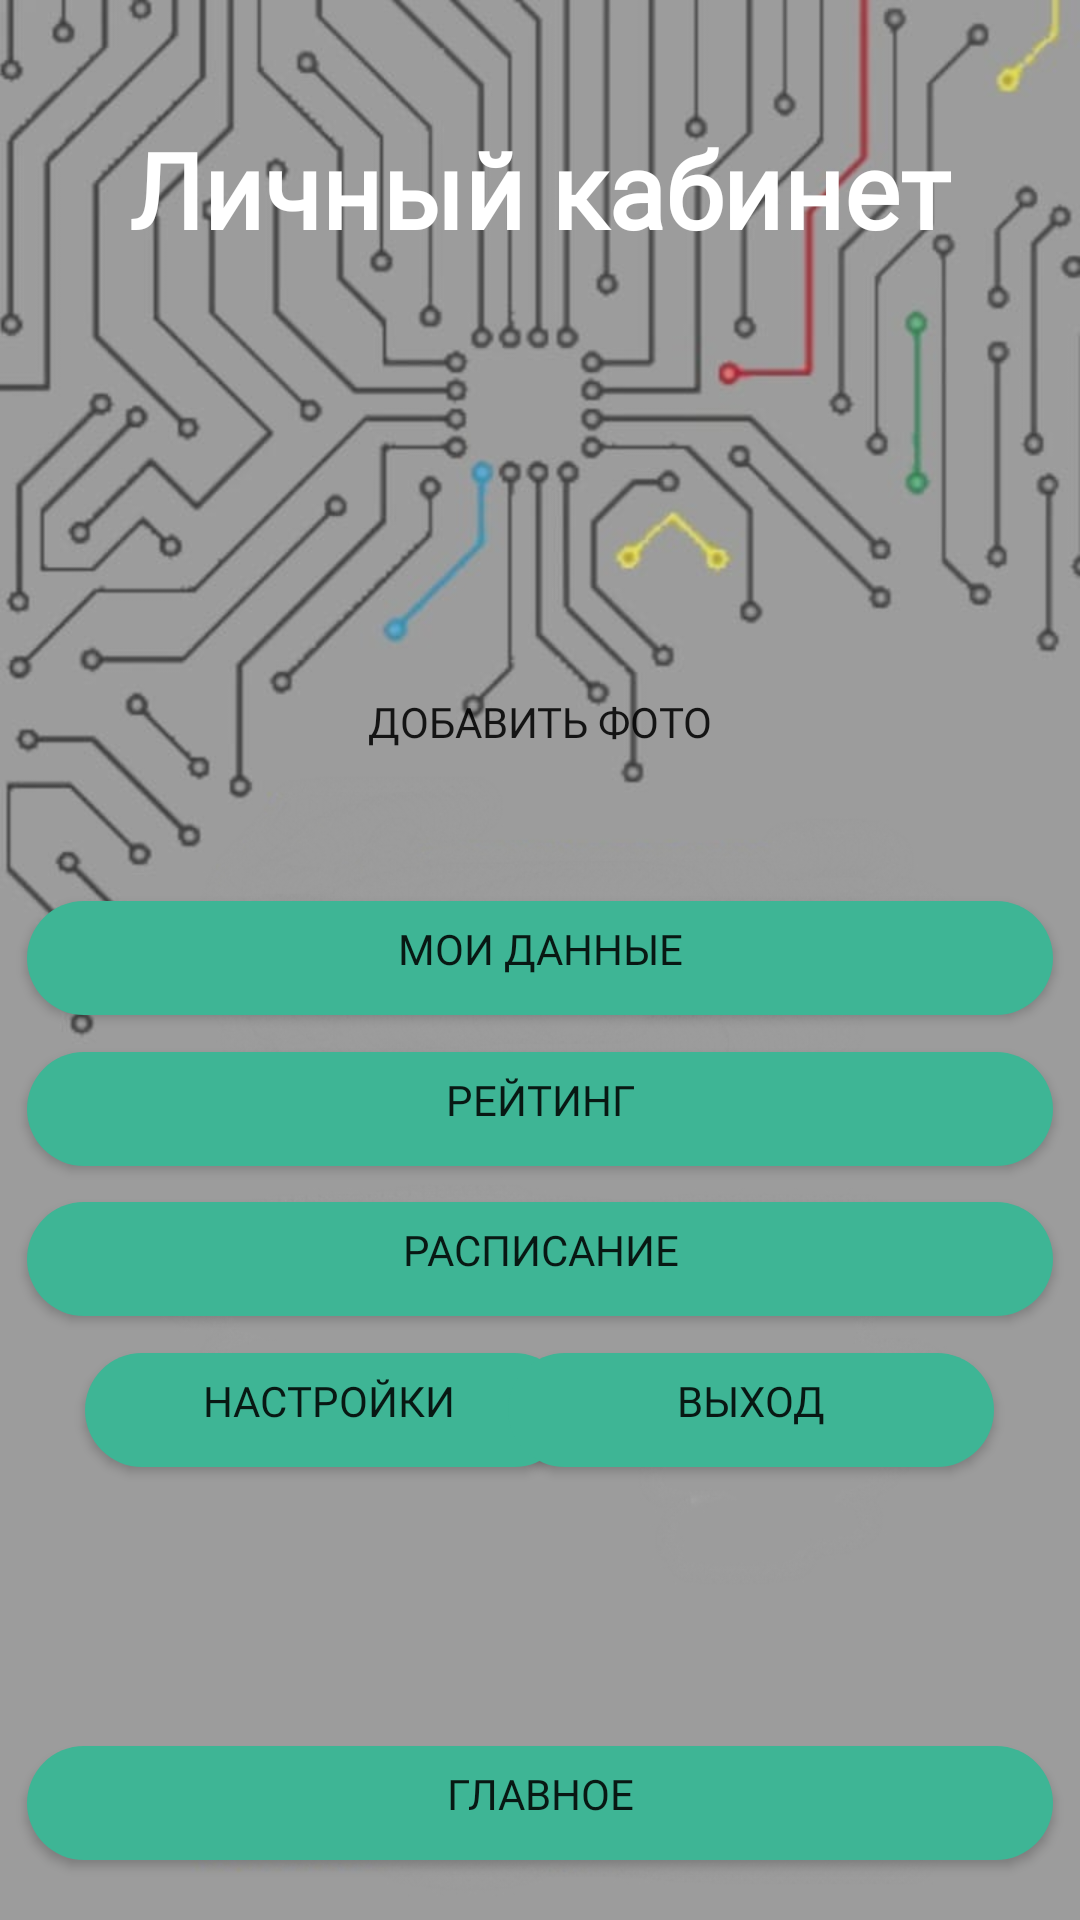

Android layout source for this screen:
<!-- AndroidManifest.xml: application theme Theme.MyApplication -->
<!-- res/layout/activity_personal_area.xml -->
<?xml version="1.0" encoding="utf-8"?>
<androidx.constraintlayout.widget.ConstraintLayout xmlns:android="http://schemas.android.com/apk/res/android"
    xmlns:app="http://schemas.android.com/apk/res-auto"
    xmlns:tools="http://schemas.android.com/tools"
    android:layout_width="match_parent"
    android:layout_height="match_parent"
    android:background="@drawable/bg"
    android:fontFamily="@font/montserrat"
    tools:context=".PersonalArea">

    <TextView
        android:id="@+id/textView5"
        android:layout_width="wrap_content"
        android:layout_height="wrap_content"
        android:text="Личный кабинет"
        android:fontFamily="@font/montserrat"
        android:textStyle="bold"
        android:textColor="@color/white"
        android:textSize="35dp"
        app:layout_constraintBottom_toBottomOf="parent"
        app:layout_constraintEnd_toEndOf="parent"
        app:layout_constraintStart_toStartOf="parent"
        app:layout_constraintTop_toTopOf="parent"
        app:layout_constraintVertical_bias="0.067" />

    <Button
        android:id="@+id/button6"
        android:layout_width="350dp"
        android:layout_height="50dp"
        android:background="@drawable/btn"
        android:text="мои данные"
        android:fontFamily="@font/montserrat"
        app:layout_constraintBottom_toBottomOf="parent"
        app:layout_constraintEnd_toEndOf="parent"
        app:layout_constraintHorizontal_bias="0.503"
        app:layout_constraintStart_toStartOf="parent"
        app:layout_constraintTop_toTopOf="parent"
        app:layout_constraintVertical_bias="0.499" />

    <Button
        android:id="@+id/ChooseImage"
        style="@style/Widget.AppCompat.Button.Borderless"
        android:layout_width="wrap_content"
        android:layout_height="wrap_content"
        android:text="добавить фото"
        android:fontFamily="@font/montserrat"
        app:layout_constraintBottom_toBottomOf="parent"
        app:layout_constraintEnd_toEndOf="parent"
        app:layout_constraintStart_toStartOf="parent"
        app:layout_constraintTop_toTopOf="parent"
        app:layout_constraintVertical_bias="0.366" />

    <Button
        android:id="@+id/button7"
        android:layout_width="350dp"
        android:layout_height="50dp"
        android:background="@drawable/btn"
        android:text="Расписание"
        android:fontFamily="@font/montserrat"
        app:layout_constraintBottom_toBottomOf="parent"
        app:layout_constraintEnd_toEndOf="parent"
        app:layout_constraintHorizontal_bias="0.508"
        app:layout_constraintStart_toStartOf="parent"
        app:layout_constraintTop_toTopOf="parent"
        app:layout_constraintVertical_bias="0.669" />

    <Button
        android:id="@+id/button8"
        android:layout_width="350dp"
        android:layout_height="50dp"
        android:background="@drawable/btn"
        android:text="Рейтинг"
        android:fontFamily="@font/montserrat"
        app:layout_constraintBottom_toBottomOf="parent"
        app:layout_constraintEnd_toEndOf="parent"
        app:layout_constraintHorizontal_bias="0.498"
        app:layout_constraintStart_toStartOf="parent"
        app:layout_constraintTop_toTopOf="parent"
        app:layout_constraintVertical_bias="0.584" />

    <Button
        android:id="@+id/button9"
        android:layout_width="350dp"
        android:layout_height="50dp"
        android:background="@drawable/btn"
        android:text="главное"
        android:fontFamily="@font/montserrat"
        app:layout_constraintBottom_toBottomOf="parent"
        app:layout_constraintEnd_toEndOf="parent"
        app:layout_constraintHorizontal_bias="0.508"
        app:layout_constraintStart_toStartOf="parent"
        app:layout_constraintTop_toTopOf="parent"
        app:layout_constraintVertical_bias="0.976" />

    <ImageView
        android:id="@+id/imageView"
        android:layout_width="150dp"
        android:layout_height="138dp"
        android:maxWidth="140dp"
        android:maxHeight="140dp"
        app:layout_constraintBottom_toBottomOf="parent"
        app:layout_constraintEnd_toEndOf="parent"
        app:layout_constraintHorizontal_bias="0.114"
        app:layout_constraintStart_toStartOf="parent"
        app:layout_constraintTop_toTopOf="parent"
        app:layout_constraintVertical_bias="0.177"
        tools:srcCompat="" />

    <ImageView
        android:id="@+id/imBD"
        android:layout_width="150dp"
        android:layout_height="138dp"
        android:maxWidth="140dp"
        android:maxHeight="140dp"
        app:layout_constraintBottom_toBottomOf="parent"
        app:layout_constraintEnd_toEndOf="parent"
        app:layout_constraintHorizontal_bias="0.118"
        app:layout_constraintStart_toStartOf="parent"
        app:layout_constraintTop_toTopOf="parent"
        app:layout_constraintVertical_bias="0.177"
        tools:srcCompat="" />

    <ListView
        android:id="@+id/ListView"
        android:layout_width="198dp"
        android:layout_height="137dp"
        app:layout_constraintBottom_toBottomOf="parent"
        app:layout_constraintEnd_toEndOf="parent"
        app:layout_constraintHorizontal_bias="0.925"
        app:layout_constraintStart_toStartOf="parent"
        app:layout_constraintTop_toTopOf="parent"
        app:layout_constraintVertical_bias="0.177" />

    <Button
        android:id="@+id/set_btn"
        android:layout_width="170dp"
        android:layout_height="50dp"
        android:background="@drawable/btn"
        android:fontFamily="@font/montserrat"
        android:text="Настройки"
        app:layout_constraintBottom_toBottomOf="parent"
        app:layout_constraintEnd_toEndOf="parent"
        app:layout_constraintHorizontal_bias="0.128"
        app:layout_constraintStart_toStartOf="parent"
        app:layout_constraintTop_toTopOf="parent"
        app:layout_constraintVertical_bias="0.754" />

    <Button
        android:id="@+id/sback"
        android:layout_width="170dp"
        android:layout_height="50dp"
        android:background="@drawable/btn"
        android:fontFamily="@font/montserrat"
        android:text="выход"
        app:layout_constraintBottom_toBottomOf="parent"
        app:layout_constraintEnd_toEndOf="parent"
        app:layout_constraintHorizontal_bias="0.871"
        app:layout_constraintStart_toStartOf="parent"
        app:layout_constraintTop_toTopOf="parent"
        app:layout_constraintVertical_bias="0.754" />


</androidx.constraintlayout.widget.ConstraintLayout>
<!-- resources referenced by this layout -->
<resources>
  <!-- drawable bg: jpg bitmap (drawable, 115041 bytes) -->
  <!-- drawable btn (drawable) -->
  <?xml version="1.0" encoding="utf-8"?>
  <inset xmlns:android="http://schemas.android.com/apk/res/android"
      android:insetBottom="6dp"
      android:insetLeft="4dp"
      android:insetRight="4dp"
      android:insetTop="6dp">
      <ripple android:color="?attr/colorControlHighlight">
          <item>
              <shape android:shape="rectangle"
                  android:tint="#FF3EB595">
                  <corners android:radius="100dp"/>
                  <solid android:color="#FF3EB595"/>
                  <padding android:bottom="6dp"/>
              </shape>
          </item>
      </ripple>
  </inset>
  <style name="Theme.MyApplication" parent="Theme.MaterialComponents.DayNight.NoActionBar">
          
          <item name="colorPrimary">#3EB595</item>
          <item name="colorPrimaryVariant">@color/black</item>
          <item name="colorOnPrimary">@color/white</item>
          
          <item name="colorSecondary">@color/teal_200</item>
          <item name="colorSecondaryVariant">@color/teal_700</item>
          <item name="colorOnSecondary">@color/black</item>
          
          <item name="android:statusBarColor" tools:targetApi="l">?attr/colorPrimaryVariant</item>
          
      </style>
  <!-- not gathered from this repository: default colours our renderer supplied (Android Studio template values) -->
  <color name="teal_200">#FF03DAC5</color>
  <color name="teal_700">#FF018786</color>
  <color name="black">#FF000000</color>
  <color name="white">#FFFFFFFF</color>
</resources>
